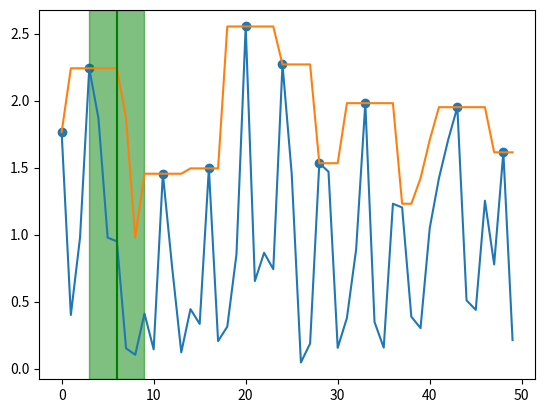

Source code (Python):
import scipy.ndimage.filters
import matplotlib.pyplot as plt
import numpy as np

# every time-frequency bin gets set to the maximum of the rectangular window that is centered in
def main():
    np.random.seed(0)
    # =scipy.ndimage.filters.maximum_filter1d()
    signal = abs(np.random.randn(50))
    # ax = plt.subplot(1, 2, 1)
    plt.plot(signal)
    # plt.subplot(1, 2, 2)
    filter_size = 6
    filtered_signal = scipy.ndimage.filters.maximum_filter1d(signal, size=filter_size)
    plt.plot(filtered_signal)
    peaks = np.argwhere(filtered_signal == signal)
    plt.scatter(peaks, filtered_signal[peaks])
    plot_window(filter_size, left_pos=3)
    plt.show()
    return


def plot_window(filter_size, left_pos):
    plt.axvspan(left_pos, left_pos + filter_size, alpha=0.5, color='green')
    plt.axvline(left_pos + filter_size / 2, color='green')
    return


main()
